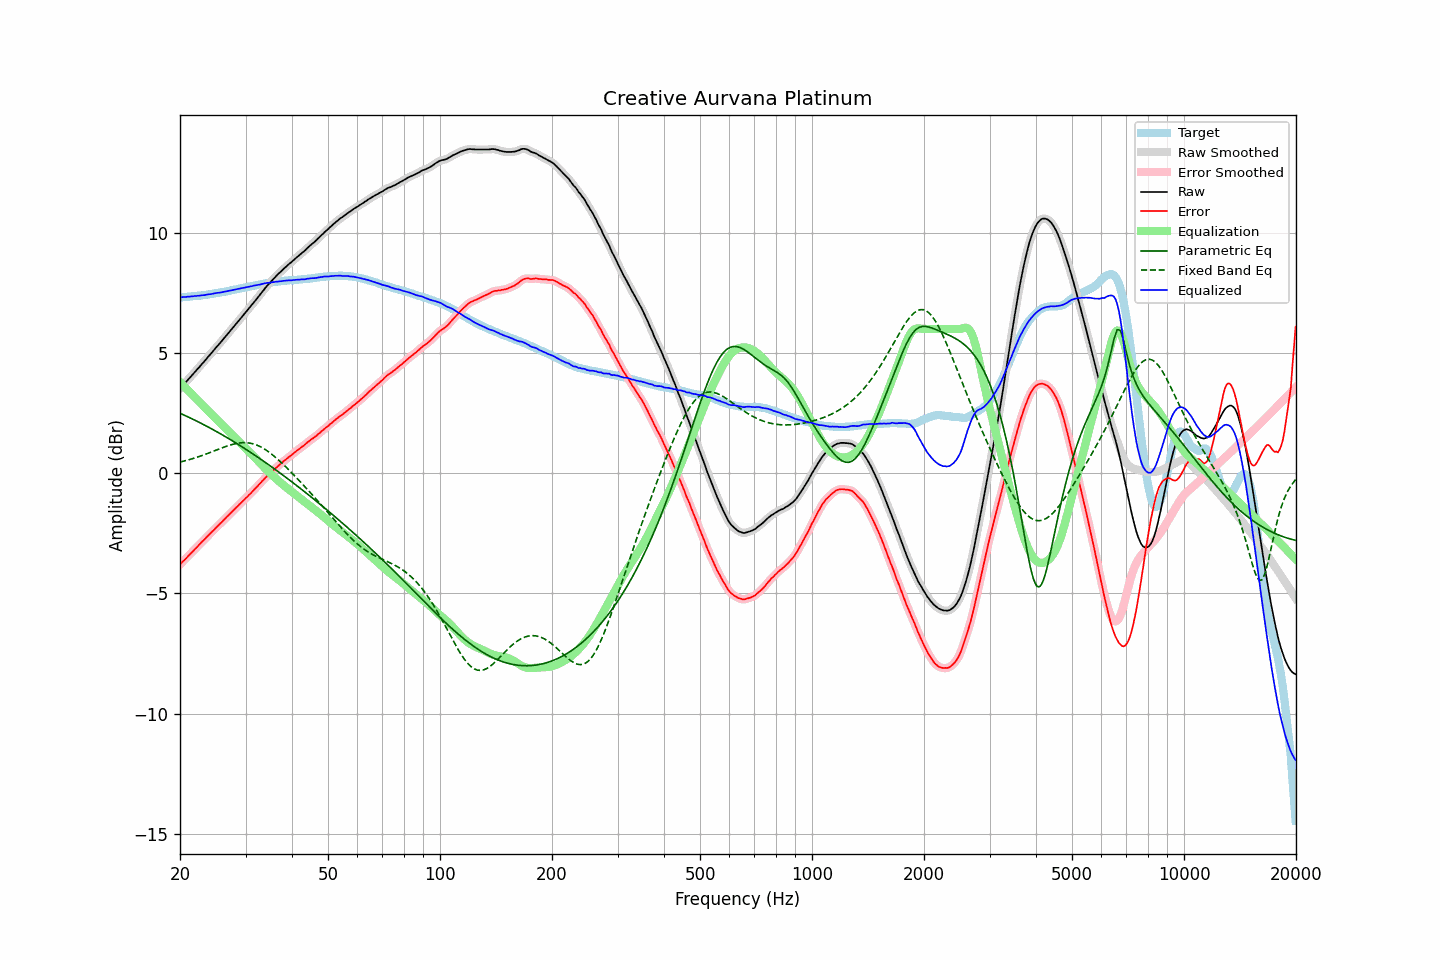

The table this chart was drawn from, first rows:
frequency, raw, error, smoothed, error_smoothed, equalization, parametric_eq, fixed_band_eq, equalized_raw, equalized_smoothed, target
20.00, 3.52, -3.79, 3.52, -3.79, 3.79, 2.50, 0.47, 7.32, 7.32, 7.32
20.20, 3.59, -3.72, 3.60, -3.73, 3.73, 2.47, 0.48, 7.32, 7.32, 7.32
20.40, 3.67, -3.65, 3.67, -3.66, 3.66, 2.44, 0.50, 7.33, 7.33, 7.33
20.61, 3.74, -3.59, 3.74, -3.59, 3.59, 2.41, 0.52, 7.33, 7.33, 7.34
20.81, 3.81, -3.52, 3.82, -3.52, 3.52, 2.38, 0.53, 7.33, 7.34, 7.34
21.02, 3.89, -3.45, 3.89, -3.45, 3.45, 2.34, 0.55, 7.35, 7.34, 7.35
21.23, 3.96, -3.38, 3.97, -3.38, 3.38, 2.31, 0.57, 7.35, 7.35, 7.35
21.44, 4.04, -3.31, 4.04, -3.31, 3.32, 2.28, 0.59, 7.36, 7.36, 7.36
21.66, 4.11, -3.25, 4.12, -3.25, 3.25, 2.25, 0.61, 7.36, 7.36, 7.36
21.87, 4.19, -3.17, 4.19, -3.18, 3.18, 2.22, 0.63, 7.37, 7.37, 7.36
22.09, 4.26, -3.11, 4.27, -3.11, 3.11, 2.18, 0.65, 7.37, 7.37, 7.37
22.31, 4.34, -3.04, 4.34, -3.04, 3.04, 2.15, 0.68, 7.38, 7.38, 7.38
22.54, 4.41, -2.97, 4.42, -2.97, 2.97, 2.12, 0.70, 7.38, 7.39, 7.38
22.76, 4.49, -2.90, 4.49, -2.90, 2.90, 2.08, 0.72, 7.40, 7.39, 7.39
22.99, 4.57, -2.83, 4.57, -2.83, 2.83, 2.05, 0.74, 7.41, 7.40, 7.40
23.22, 4.64, -2.77, 4.65, -2.77, 2.76, 2.01, 0.77, 7.41, 7.41, 7.41
23.45, 4.72, -2.70, 4.72, -2.70, 2.70, 1.98, 0.79, 7.42, 7.42, 7.42
23.69, 4.80, -2.63, 4.80, -2.63, 2.63, 1.94, 0.82, 7.43, 7.43, 7.43
23.92, 4.88, -2.56, 4.88, -2.56, 2.56, 1.91, 0.84, 7.45, 7.44, 7.44
24.16, 4.95, -2.50, 4.96, -2.49, 2.49, 1.87, 0.87, 7.45, 7.45, 7.45
24.40, 5.03, -2.43, 5.03, -2.43, 2.43, 1.84, 0.90, 7.46, 7.46, 7.46
24.65, 5.11, -2.37, 5.11, -2.36, 2.36, 1.80, 0.92, 7.47, 7.47, 7.48
24.89, 5.19, -2.29, 5.19, -2.29, 2.29, 1.76, 0.95, 7.49, 7.49, 7.49
25.14, 5.27, -2.22, 5.27, -2.23, 2.23, 1.72, 0.97, 7.50, 7.50, 7.50
25.39, 5.34, -2.16, 5.35, -2.16, 2.16, 1.69, 1.00, 7.51, 7.51, 7.51
25.65, 5.42, -2.09, 5.42, -2.10, 2.09, 1.65, 1.03, 7.52, 7.52, 7.52
25.91, 5.50, -2.03, 5.50, -2.03, 2.03, 1.61, 1.05, 7.53, 7.53, 7.54
26.16, 5.58, -1.96, 5.58, -1.96, 1.96, 1.57, 1.08, 7.54, 7.54, 7.55
26.43, 5.66, -1.89, 5.66, -1.89, 1.89, 1.53, 1.10, 7.55, 7.56, 7.55
26.69, 5.74, -1.82, 5.74, -1.82, 1.83, 1.49, 1.13, 7.57, 7.57, 7.56
26.96, 5.82, -1.76, 5.82, -1.76, 1.76, 1.45, 1.15, 7.58, 7.58, 7.58
27.23, 5.90, -1.69, 5.90, -1.69, 1.69, 1.41, 1.17, 7.59, 7.59, 7.59
27.50, 5.98, -1.63, 5.98, -1.63, 1.63, 1.37, 1.19, 7.61, 7.61, 7.61
27.77, 6.06, -1.56, 6.06, -1.56, 1.56, 1.33, 1.21, 7.62, 7.62, 7.62
28.05, 6.14, -1.50, 6.14, -1.49, 1.49, 1.29, 1.22, 7.64, 7.64, 7.64
28.33, 6.22, -1.42, 6.22, -1.43, 1.43, 1.25, 1.24, 7.65, 7.65, 7.65
28.62, 6.30, -1.37, 6.30, -1.36, 1.36, 1.21, 1.25, 7.66, 7.66, 7.67
28.90, 6.38, -1.29, 6.38, -1.30, 1.30, 1.17, 1.26, 7.68, 7.68, 7.68
29.19, 6.46, -1.23, 6.46, -1.23, 1.23, 1.12, 1.27, 7.69, 7.69, 7.70
29.48, 6.54, -1.16, 6.54, -1.16, 1.16, 1.08, 1.27, 7.71, 7.71, 7.70
29.78, 6.62, -1.10, 6.62, -1.10, 1.10, 1.04, 1.27, 7.72, 7.72, 7.72
30.08, 6.70, -1.03, 6.70, -1.03, 1.03, 1.00, 1.27, 7.73, 7.73, 7.73
30.38, 6.78, -0.97, 6.78, -0.97, 0.97, 0.95, 1.27, 7.75, 7.75, 7.75
30.68, 6.86, -0.90, 6.86, -0.90, 0.90, 0.91, 1.26, 7.76, 7.76, 7.76
30.99, 6.94, -0.84, 6.94, -0.83, 0.83, 0.86, 1.25, 7.77, 7.77, 7.78
31.30, 7.02, -0.76, 7.03, -0.76, 0.76, 0.82, 1.23, 7.78, 7.79, 7.79
31.61, 7.11, -0.69, 7.11, -0.69, 0.69, 0.78, 1.21, 7.81, 7.80, 7.80
31.93, 7.19, -0.62, 7.19, -0.62, 0.62, 0.73, 1.19, 7.81, 7.82, 7.81
32.24, 7.27, -0.56, 7.28, -0.55, 0.55, 0.69, 1.17, 7.83, 7.83, 7.83
32.57, 7.36, -0.48, 7.36, -0.48, 0.48, 0.64, 1.14, 7.84, 7.84, 7.84
32.89, 7.44, -0.41, 7.45, -0.41, 0.41, 0.59, 1.10, 7.85, 7.85, 7.86
33.22, 7.53, -0.33, 7.53, -0.34, 0.34, 0.55, 1.07, 7.87, 7.87, 7.87
33.55, 7.61, -0.27, 7.62, -0.27, 0.27, 0.50, 1.03, 7.88, 7.89, 7.89
33.89, 7.70, -0.19, 7.70, -0.19, 0.20, 0.45, 0.99, 7.90, 7.90, 7.89
34.23, 7.78, -0.13, 7.78, -0.13, 0.13, 0.41, 0.94, 7.92, 7.91, 7.91
34.57, 7.85, -0.07, 7.85, -0.06, 0.07, 0.36, 0.90, 7.92, 7.92, 7.92
34.92, 7.92, -0.00, 7.93, -0.00, 0.00, 0.31, 0.85, 7.92, 7.93, 7.93
35.27, 8.00, 0.06, 8.00, 0.06, -0.06, 0.27, 0.79, 7.94, 7.94, 7.94
35.62, 8.07, 0.12, 8.07, 0.12, -0.12, 0.22, 0.74, 7.95, 7.95, 7.95
35.97, 8.14, 0.18, 8.15, 0.18, -0.18, 0.17, 0.68, 7.96, 7.96, 7.96
... 635 more rows
